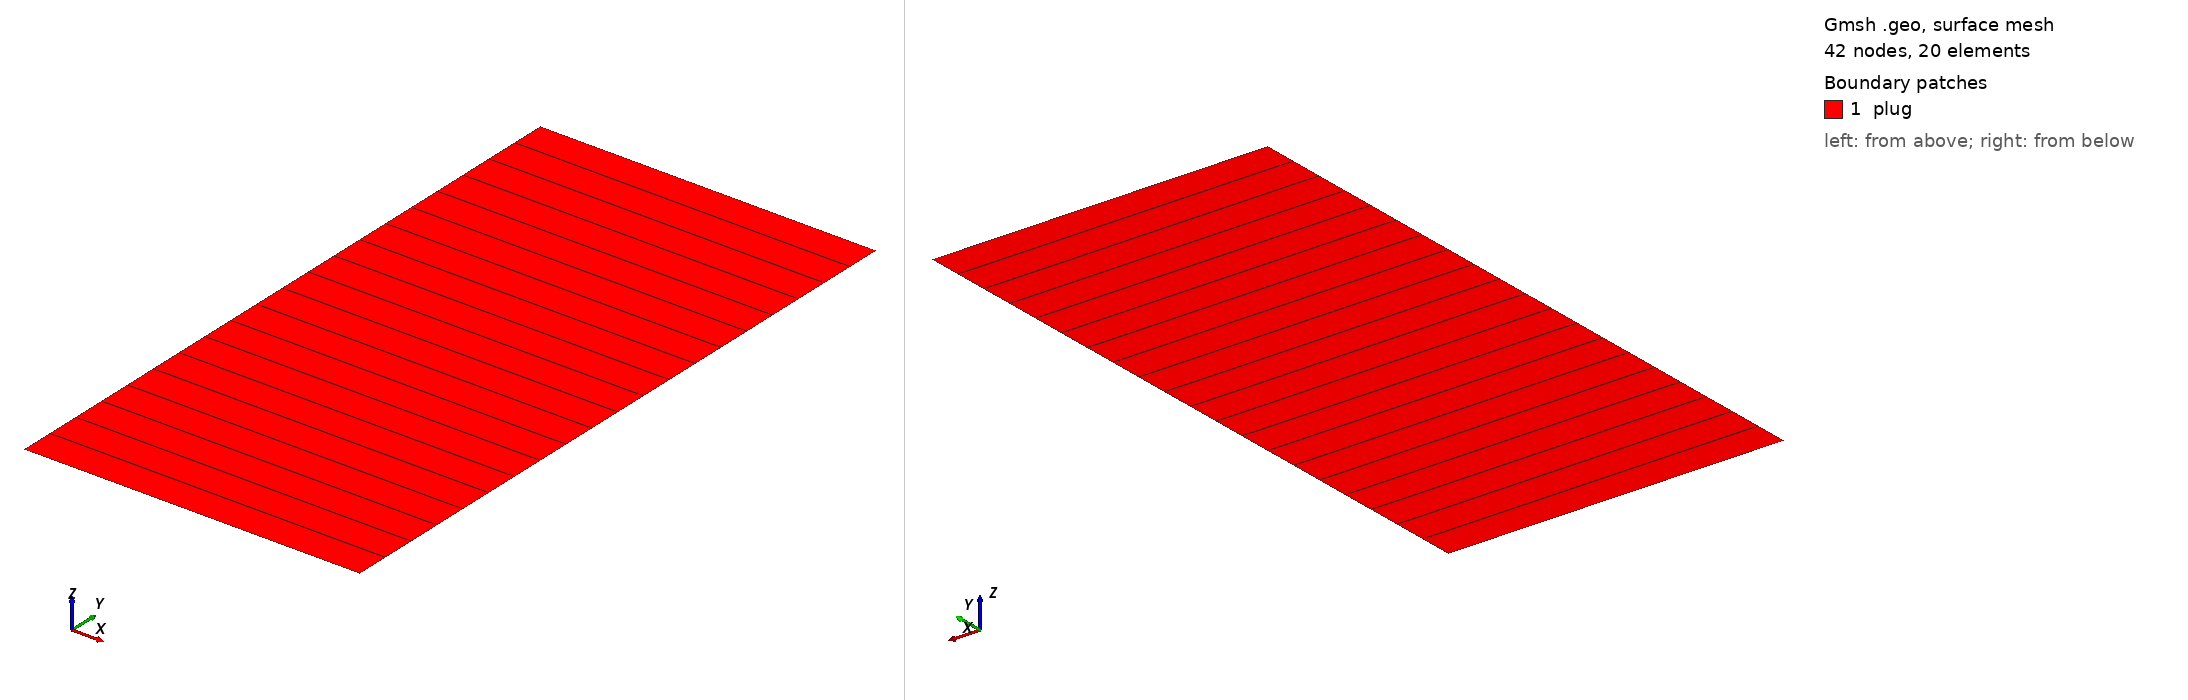

Gmsh geometry script, surface-meshed: 42 nodes, 20 surface elements. Boundary patches (legend numbers): 1 plug. Left view from above one corner, right view from below the opposite corner. Legend entries are the model's physical surfaces. The drawing asked Gmsh for element sizes between 1% and 20% of the model's largest extent; the script's own settings can give other sizes.

=== Uniaxial_2D.geo (drawn) ===

////////////////////////////////////////////////////////////////
// Uniaxial_2D
// Created 10/03/2018 by Manouchehr Sanei
// Labmec, State University of Campinas, Brazil
////////////////////////////////////////////////////////////////

////////////////////////////////////////////////////////////////
// Parameters
////////////////////////////////////////////////////////////////

lc = 1.0e1;
r = 0.025;
h = 0.1;
nh = 21;
nr = 1;
Is3DQ = 0;

If(Is3DQ)

////////////////////////////////////////////////////////////////
// 3D mesh
////////////////////////////////////////////////////////////////

p1 = newp; Point(p1) = {0,0,-h/2,lc};
p2 = newp; Point(p2) = {r,0,-h/2,lc};
p3 = newp; Point(p3) = {0,r,-h/2,lc};
p4 = newp; Point(p4) = {-r,0,-h/2,lc};
p5 = newp; Point(p5) = {0,-r,-h/2,lc};

l1 = newl; Circle(l1) = {p2,p1,p3};
l2 = newl; Circle(l2) = {p3,p1,p4};
l3 = newl; Circle(l3) = {p4,p1,p5};
l4 = newl; Circle(l4) = {p5,p1,p2};

ll1 = newll; Line Loop(ll1) = {l1,l2,l3,l4};
s1 = news; Plane Surface(s1) = {ll1};

Transfinite Line {l1,l2,l3,l4} = nr;

Recombine Surface"*";
out[] = Extrude {0,0,h} {
  Surface{s1}; Layers{nh}; Recombine;
};

lateral[] = {15,19,23,27};
top[] = {28};
bottom[] = {s1};
plug[] = {1};


Else

////////////////////////////////////////////////////////////////
// 2D mesh
////////////////////////////////////////////////////////////////

p1 = newp; Point(p1) = {-r,-h/2,0,lc};
p2 = newp; Point(p2) = {r,-h/2,0,lc};
p3 = newp; Point(p3) = {r,h/2,0,lc};
p4 = newp; Point(p4) = {-r,h/2,0,lc};

l1 = newl; Line(l1) = {p1,p2};
l2 = newl; Line(l2) = {p2,p3};
l3 = newl; Line(l3) = {p3,p4};
l4 = newl; Line(l4) = {p4,p1};

ll1 = newll; Line Loop(ll1) = {l1,l2,l3,l4};
s1 = news; Plane Surface(s1) = {ll1};

Transfinite Line {l2,l4} = nh;
Transfinite Line {l1,l3} = nr;
Transfinite Surface {s1};
Recombine Surface"*";

lateral[] = {l2,l4};
top[] = {l3};
bottom[] = {l1};
plug[] = {s1};

EndIf


////////////////////////////////////////////////////////////////
// Physical tagging
////////////////////////////////////////////////////////////////

If(Is3DQ)

Physical Volume("plug") = {plug[]};
Physical Surface("bottom") = {bottom[]};
Physical Surface("top") = {top[]};
Physical Surface("lateral") = {lateral[]};

Else

Physical Surface("plug") = {plug[]};
Physical Line("bottom") = {bottom[]};
Physical Line("top") = {top[]};
Physical Line("lateral") = {lateral[]};


EndIf


Coherence Mesh;
